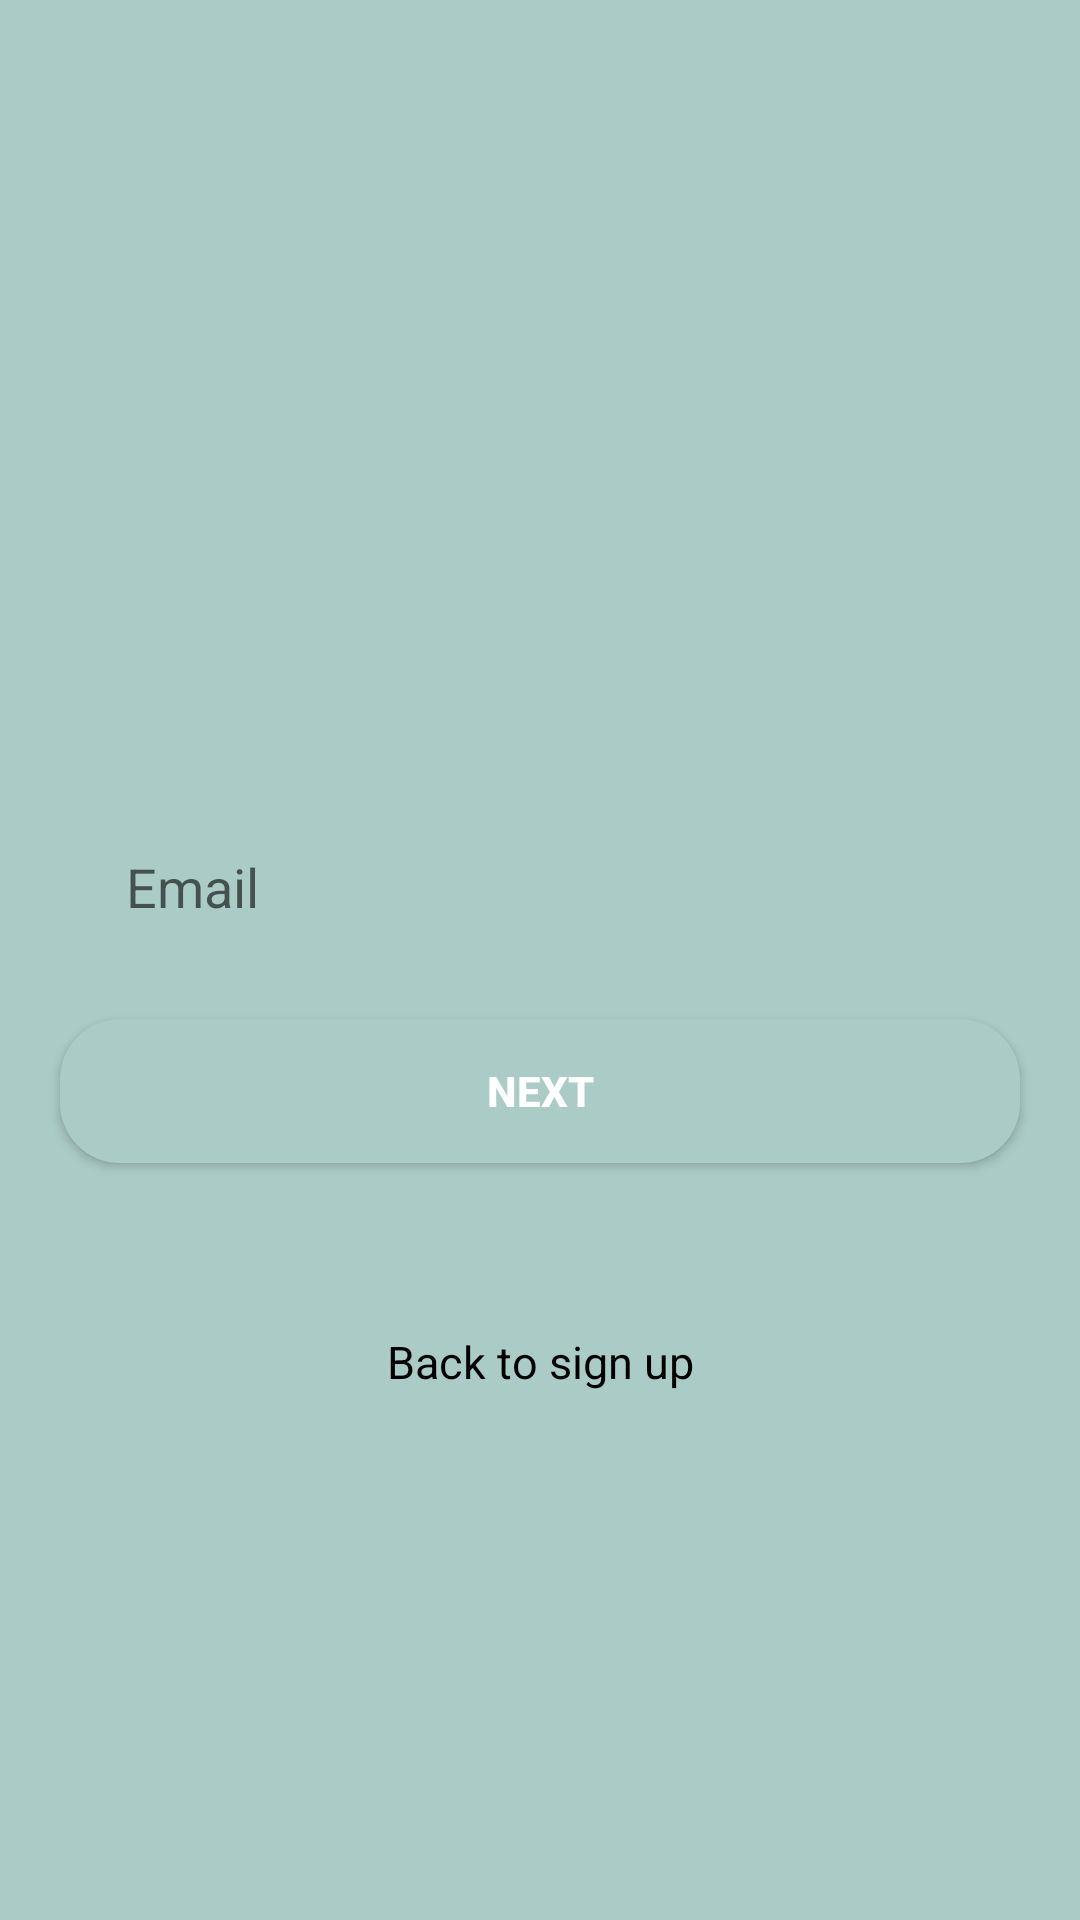

Reconstruct the res/layout file that produces this screen, plus the resources it refers to.
<!-- AndroidManifest.xml: application theme Theme.TestBTL -->
<!-- res/layout/fragment_forgot_passworrd.xml -->
<?xml version="1.0" encoding="utf-8"?>
<RelativeLayout
    xmlns:android="http://schemas.android.com/apk/res/android"
    xmlns:tools="http://schemas.android.com/tools"
    xmlns:app="http://schemas.android.com/apk/res-auto"
    android:layout_width="match_parent"
    android:layout_height="match_parent"
    tools:context=".fragment.ForgotPassword"

    >
    <ImageView
        android:layout_width="match_parent"
        android:layout_height="match_parent"
        android:background="@color/bg"

        />



    <LinearLayout
        android:layout_width="match_parent"
        android:layout_height="wrap_content"
        android:layout_alignParentBottom="true"
        android:layout_centerHorizontal="true"
        android:layout_marginLeft="20dp"
        android:layout_marginBottom="150dp"
        android:background="@drawable/view_bg"
        android:orientation="vertical">

        <TextView
            android:textColor="@color/bg"

            android:layout_width="match_parent"
            android:layout_height="150dp"
            android:text="Forgot Password"
            android:textSize="35dp"
            android:textAlignment="center"
            android:gravity="center"
            tools:ignore="RtlCompat"

            />


        <EditText
            android:id="@+id/eT_email"
            android:layout_width="match_parent"
            android:layout_height="wrap_content"
            android:layout_margin="20dp"
            android:background="@drawable/ic"
            android:hint="Email"
            android:padding="12dp" />

        <androidx.appcompat.widget.AppCompatButton
            android:id="@+id/btn_next"
            android:layout_width="match_parent"
            android:layout_height="wrap_content"
            android:layout_alignParentBottom="true"
            android:layout_marginBottom="56dp"
            android:background="@drawable/btn_signup"
            android:text="Next"
            android:textColor="@color/white"
            android:textStyle="bold"
            android:layout_marginLeft="10dp"
            android:layout_marginRight="10dp"

            />

        <TextView
            android:id="@+id/txt_signUp"
            android:layout_width="match_parent"
            android:layout_height="wrap_content"
            android:layout_alignParentBottom="true"
            android:layout_marginBottom="26dp"
            android:gravity="center"
            android:text="Back to sign up"
            android:textColor="@color/black"
            android:textSize="15dp" />


    </LinearLayout>



</RelativeLayout>
<!-- resources referenced by this layout -->
<resources>
  <color name="bg">#abcbc6</color>
  <color name="black">#FF000000</color>
  <color name="white">#FFFFFFFF</color>
  <!-- drawable btn_signup (drawable) -->
  <?xml version="1.0" encoding="utf-8"?>
  <shape xmlns:android="http://schemas.android.com/apk/res/android"
      android:shape="rectangle"
  
  
      >
      <solid
          android:color="@color/bg"/>
  
      <corners
          android:radius="20dp"/>
  
  </shape>
  <!-- drawable ic (drawable) -->
  <?xml version="1.0" encoding="utf-8"?>
  <shape xmlns:android="http://schemas.android.com/apk/res/android"
      android:shape="rectangle"
      >
      <corners
          android:radius="20dp"/>
      <stroke
          android:color="@color/bg"
          android:width="3dp"
          />
  </shape>
  <style name="Theme.TestBTL" parent="Theme.MaterialComponents.DayNight.DarkActionBar">
          
          <item name="colorPrimary">@color/purple_500</item>
          <item name="colorPrimaryVariant">@color/purple_700</item>
          <item name="colorOnPrimary">@color/white</item>
          
          <item name="colorSecondary">@color/teal_200</item>
          <item name="colorSecondaryVariant">@color/teal_700</item>
          <item name="colorOnSecondary">@color/black</item>
          
          <item name="android:statusBarColor" tools:targetApi="l">?attr/colorPrimaryVariant</item>
          
      </style>
  <color name="purple_500">#FF6200EE</color>
  <color name="purple_700">#FF3700B3</color>
  <color name="teal_200">#FF03DAC5</color>
  <color name="teal_700">#FF018786</color>
</resources>
